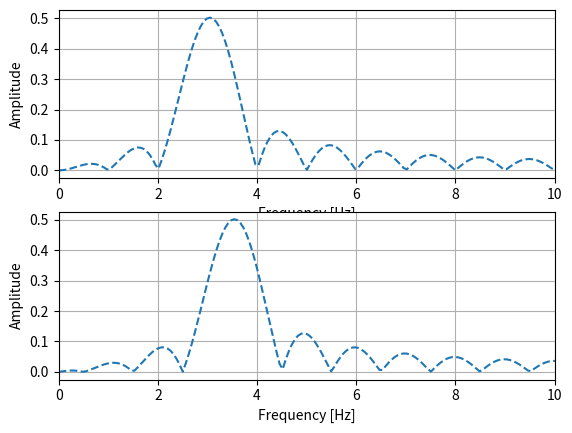

Reproduce this figure in Python.
import matplotlib.pyplot as plt
import numpy as np

fs = 8000
t = np.arange(fs) / fs
f1 = 3
f2 = 3.5
x1 = np.cos(2 * np.pi * f1 * t)
x2 = np.cos(2 * np.pi * f2 * t)

fft_size = 2 ** 17
X1 = np.abs(np.fft.fft(x1, fft_size)) / np.size(x1)
X2 = np.abs(np.fft.fft(x2, fft_size)) / np.size(x2)
X1_stem = np.abs(np.fft.fft(x1)) / np.size(x1)
X2_stem = np.abs(np.fft.fft(x2)) / np.size(x2)
w = np.arange(fft_size) * fs / fft_size

# 周波数3[Hz]のcos
plt.subplot(2, 1, 1)
plt.plot(w, X1, "--")
plt.xlim(0, 10)
plt.grid()
plt.xlabel("Frequency [Hz]")
plt.ylabel("Amplitude")

# 周波数3.5[Hz]のcos
plt.subplot(2, 1, 2)

plt.plot(w, X2, "--")
plt.xlim(0, 10)
plt.grid()
plt.xlabel("Frequency [Hz]")
plt.ylabel("Amplitude")
plt.show()